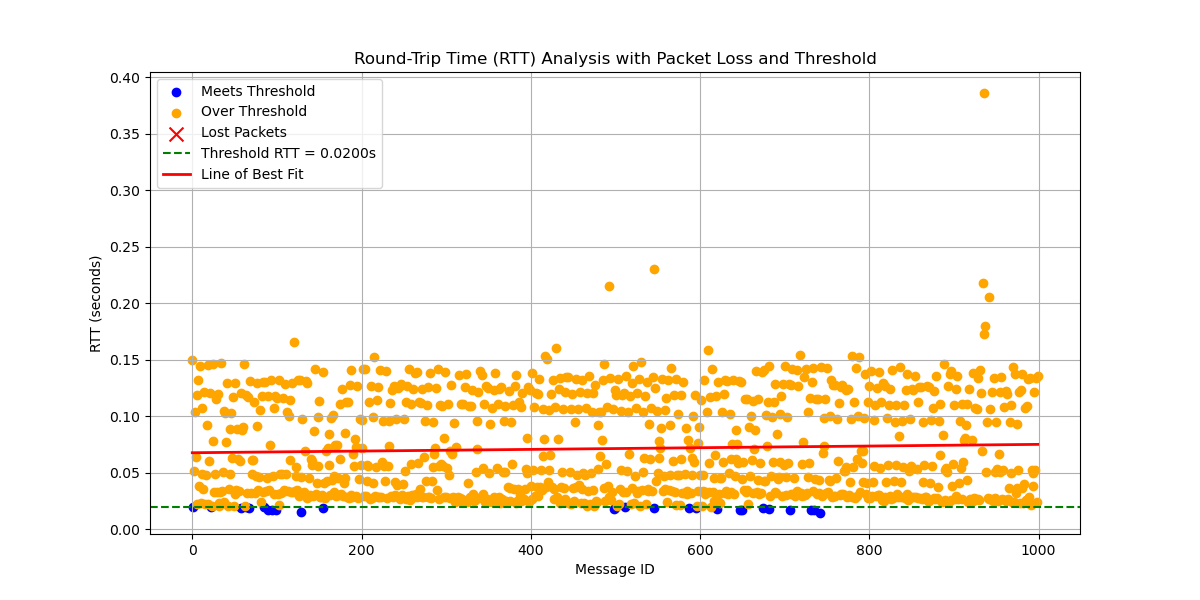

Source data for this figure (header and first rows):
# System Information
# OS                       : Linux
# OS Version               : #45~22.04.1…
# Architecture             : x86_64
# Python Version           : 3.10.12
# Processor                : x86_64
# Node Name                : simple_stri…
# Start Time               : 2024-10-02 …
#
# Computed Statistics
# Total Packets Sent       : 1000
# Packets Received         : 1000
# Packets Lost             : 0
# Packet Loss Percentage   : 0.00%
# Average RTT              : 0.07137179 …
# Median RTT               : 0.05580077 …
# RTT Range                : 0.37150256 …
# Standard Deviation of RTT: 0.04446978 …
# Variance of RTT          : 0.00197756 …
# Packets Under Threshold  : 26
# Packets Over Threshold   : 974
# Threshold RTT            : 0.02 s
# Test Duration            : 0:04:09
#
# Run latency_plotter.py to compute stat…
#
message_id, send_time, receive_time, rtt, status
0, 1505, 1506, 0.15, received
1, 1506, 1506, 0.01949, received
2, 1506, 1506, 0.0511, received
3, 1506, 1506, 0.1034, received
4, 1506, 1506, 0.06424, received
5, 1507, 1507, 0.1191, received
6, 1507, 1507, 0.02222, received
7, 1507, 1507, 0.1322, received
8, 1507, 1507, 0.03806, received
9, 1508, 1508, 0.1447, received
10, 1508, 1508, 0.02362, received
11, 1508, 1508, 0.04881, received
12, 1508, 1509, 0.1073, received
13, 1509, 1509, 0.03531, received
14, 1509, 1509, 0.1214, received
15, 1509, 1509, 0.02262, received
16, 1509, 1509, 0.04817, received
17, 1510, 1510, 0.09247, received
18, 1510, 1510, 0.1454, received
19, 1510, 1510, 0.02225, received
20, 1510, 1510, 0.06049, received
21, 1511, 1511, 0.1205, received
22, 1511, 1511, 0.01945, received
23, 1511, 1511, 0.02025, received
24, 1511, 1511, 0.07817, received
25, 1512, 1512, 0.1462, received
26, 1512, 1512, 0.03316, received
27, 1512, 1512, 0.0491, received
28, 1512, 1513, 0.1154, received
29, 1513, 1513, 0.03283, received
30, 1513, 1513, 0.1199, received
31, 1513, 1513, 0.02286, received
32, 1513, 1513, 0.02091, received
33, 1514, 1514, 0.0331, received
... 966 more rows
